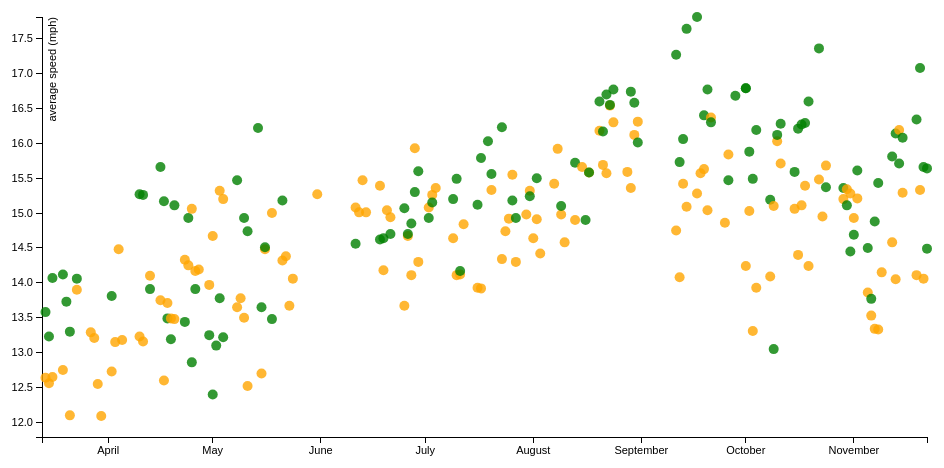
D3 v2 page, settled after 360 driven frames (6 s of simulated time); the page loaded 1 data file(s).


// ── ../js/d3learning.js
(function() {
  var date;

  d3.csv('../data/cycling.csv', function(csv) {
    var chart, g, height, main, margin, maxDate, minDate, series, seriestrans, track, width, x, xAxis, xdata, xtrans, y, yAxis, ydata, ytrans, _i, _len;
    xdata = [];
    ydata = [];
    series = [];
    for (_i = 0, _len = csv.length; _i < _len; _i++) {
      track = csv[_i];
      xdata.push(track['Date']);
      ydata.push(track['Average Moving Speed']);
      series.push(track['Description'] === 'West Didsbury to Altrincham ');
    }
    margin = {
      top: 20,
      right: 15,
      bottom: 60,
      left: 60
    };
    width = 960 - margin.left - margin.right;
    height = 500 - margin.top - margin.bottom;
    minDate = date(xdata[0]);
    minDate.setDate(minDate.getDate() - 1);
    maxDate = date(xdata[xdata.length - 1]);
    x = d3.time.scale().domain([minDate, maxDate]).range([0, width]);
    y = d3.scale.linear().domain([d3.min(ydata) - 0.3, d3.max(ydata)]).range([height, 0]);
    chart = d3.select('#content').append('svg:svg').attr('width', width + margin.right + margin.left).attr('height', height + margin.top + margin.bottom).attr('class', 'chart');
    main = chart.append('g').attr('transform', 'translate(' + margin.left + ',' + margin.top + ')').attr('width', width).attr('height', height).attr('class', 'main');
    xAxis = d3.svg.axis().scale(x).orient('bottom');
    main.append('g').attr('transform', 'translate(0,' + height + ')').attr('class', 'axis').call(xAxis);
    yAxis = d3.svg.axis().scale(y).orient('left');
    main.append("text").attr("class", "label").attr("text-anchor", "end").attr("y", 6).attr("dy", ".75em").attr("transform", "rotate(-90)").text("average speed (mph)");
    main.append('g').attr('transform', 'translate(0,0)').attr('class', 'axis').call(yAxis);
    g = main.append("svg:g");
    ytrans = function(d) {
      return y(d);
    };
    xtrans = function(d, i) {
      return x(date(xdata[i]));
    };
    seriestrans = function(d, i) {
      if (series[i]) {
        return 'orange';
      } else {
        return 'green';
      }
    };
    return g.selectAll("scatter-dots").data(ydata).enter().append("svg:circle").attr("cy", ytrans).attr("cx", xtrans).attr("r", 5).style("opacity", 0.8).style("fill", seriestrans);
  });

  date = function(stringDateTime) {
    var dateParts, dateTimeParts;
    dateTimeParts = stringDateTime.split(' ');
    dateParts = dateTimeParts[0].split('/');
    return new Date(dateParts[2], dateParts[1] - 1, dateParts[0]);
  };

}).call(this);


### data: ../data/cycling.csv
Description, Date, Distance, Average Moving Speed, Max Speed
West Didsbury to Altrincham, 14/03/2012 07:49, 6.49, 12.64, 20.15
Altrincham to West Didsbury, 14/03/2012 18:06, 6.39, 13.58, 24.21
West Didsbury to Altrincham, 15/03/2012 07:55, 6.44, 12.56, 21.69
Altrincham to West Didsbury, 15/03/2012 17:45, 6.38, 13.23, 22.67
West Didsbury to Altrincham, 16/03/2012 07:52, 6.36, 12.65, 20.43
Altrincham to West Didsbury, 16/03/2012 18:22, 6.42, 14.07, 23.51
West Didsbury to Altrincham, 19/03/2012 07:53, 6.53, 12.75, 18.75
Altrincham to West Didsbury, 19/03/2012 17:45, 6.34, 14.12, 24.63
Altrincham to West Didsbury, 20/03/2012 18:18, 6.37, 13.73, 23.23
West Didsbury to Altrincham, 21/03/2012 07:54, 6.43, 12.1, 18.47
Altrincham to West Didsbury, 21/03/2012 17:52, 6.41, 13.3, 23.23
West Didsbury to Altrincham, 23/03/2012 07:03, 6.43, 13.9, 22.95
Altrincham to West Didsbury, 23/03/2012 16:55, 6.07, 14.06, 23.51
West Didsbury to Altrincham, 27/03/2012 07:51, 6.4, 13.29, 21.83
West Didsbury to Altrincham, 28/03/2012 06:57, 6.48, 13.21, 19.31
West Didsbury to Altrincham, 29/03/2012 07:58, 6.41, 12.55, 19.45
West Didsbury to Altrincham, 30/03/2012 07:54, 6.49, 12.09, 19.73
West Didsbury to Altrincham, 2/4/2012 7:55:00, 6.45, 12.73, 18.19
Altrincham to West Didsbury, 2/4/2012 17:53:00, 6.37, 13.81, 22.39
West Didsbury to Altrincham, 3/4/2012 7:54:00, 6.44, 13.15, 20.01
West Didsbury to Altrincham, 4/4/2012 7:54:00, 6.53, 14.48, 23.37
West Didsbury to Altrincham, 5/4/2012 7:50:00, 6.39, 13.18, 21.69
West Didsbury to Altrincham, 10/4/2012 7:10:00, 6.42, 13.23, 18.75
Altrincham to West Didsbury, 10/4/2012 17:45:00, 6.37, 15.27, 27.28
West Didsbury to Altrincham, 11/4/2012 7:52:00, 6.39, 13.16, 21.13
Altrincham to West Didsbury, 11/4/2012 17:42:00, 6.01, 15.26, 22.81
West Didsbury to Altrincham, 13/04/2012 07:53, 6.38, 14.1, 22.11
Altrincham to West Didsbury, 13/04/2012 17:40, 6.38, 13.91, 22.53
West Didsbury to Altrincham, 16/04/2012 07:54, 6.38, 13.75, 18.89
Altrincham to West Didsbury, 16/04/2012 17:47, 6.34, 15.66, 24.63
West Didsbury to Altrincham, 17/04/2012 07:49, 6.4, 12.6, 19.59
Altrincham to West Didsbury, 17/04/2012 17:51, 6.37, 15.17, 28.54
West Didsbury to Altrincham, 18/04/2012 07:51, 6.47, 13.71, 20.85
Altrincham to West Didsbury, 18/04/2012 18:04, 6.32, 13.49, 26.17
West Didsbury to Altrincham, 19/04/2012 07:50, 6.42, 13.49, 23.23
Altrincham to West Didsbury, 19/04/2012 17:45, 6.4, 13.19, 23.79
West Didsbury to Altrincham, 20/04/2012 07:47, 6.37, 13.48, 19.17
Altrincham to West Didsbury, 20/04/2012 17:40, 6.35, 15.11, 24.07
West Didsbury to Altrincham, 23/04/2012 07:52, 6.41, 14.33, 22.81
Altrincham to West Didsbury, 23/04/2012 17:44, 6.39, 13.44, 21.83
West Didsbury to Altrincham, 24/04/2012 07:50, 6.4, 14.25, 19.73
Altrincham to West Didsbury, 24/04/2012 17:44, 6.38, 14.93, 29.52
West Didsbury to Altrincham, 25/04/2012 07:52, 6.4, 15.06, 26.17
Altrincham to West Didsbury, 25/04/2012 17:53, 6.41, 12.86, 23.37
West Didsbury to Altrincham, 26/04/2012 07:50, 6.37, 14.17, 21.27
Altrincham to West Didsbury, 26/04/2012 17:45, 6.37, 13.91, 21.69
West Didsbury to Altrincham, 27/04/2012 07:18, 6.41, 14.19, 21.13
West Didsbury to Altrincham, 30/04/2012 07:53, 6.5, 13.97, 22.95
Altrincham to West Didsbury, 30/04/2012 17:47, 6.33, 13.25, 23.51
West Didsbury to Altrincham, 1/5/2012 7:54:00, 6.43, 14.67, 24.21
Altrincham to West Didsbury, 1/5/2012 17:44:00, 6.54, 12.4, 20.85
Altrincham to West Didsbury, 2/5/2012 18:04:00, 6.35, 13.1, 21.69
West Didsbury to Altrincham, 3/5/2012 7:54:00, 6.37, 15.32, 23.93
Altrincham to West Didsbury, 3/5/2012 17:44:00, 6.33, 13.78, 23.51
West Didsbury to Altrincham, 4/5/2012 7:49:00, 6.43, 15.2, 22.25
Altrincham to West Didsbury, 4/5/2012 18:11:00, 6.4, 13.22, 22.11
West Didsbury to Altrincham, 8/5/2012 7:57:00, 6.36, 13.65, 19.45
Altrincham to West Didsbury, 8/5/2012 17:41:00, 6.4, 15.47, 23.37
West Didsbury to Altrincham, 9/5/2012 7:50:00, 6.51, 13.78, 20.57
West Didsbury to Altrincham, 10/5/2012 7:52:00, 6.55, 13.5, 20.85
... 188 more rows